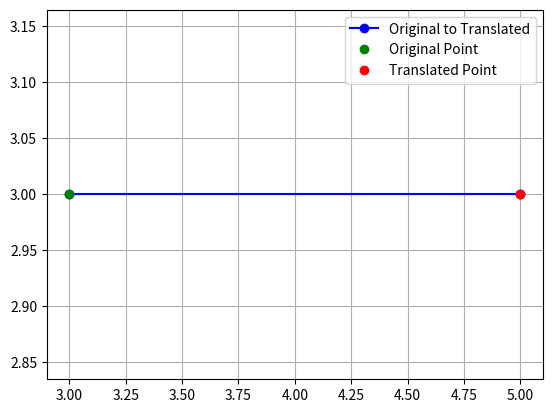

The matplotlib source for this figure:
import numpy as np
import matplotlib.pyplot as plt
x, y = 3, 3
Tx, Ty = 2, 0
x_new = x + Tx
y_new = y + Ty
fig, ax = plt.subplots()
ax.plot([x, x_new], [y, y_new], 'bo-', label='Original to Translated')
ax.plot(x, y, 'go', label='Original Point')
ax.plot(x_new, y_new, 'ro', label='Translated Point')
ax.legend()
plt.grid(True)
plt.show()
